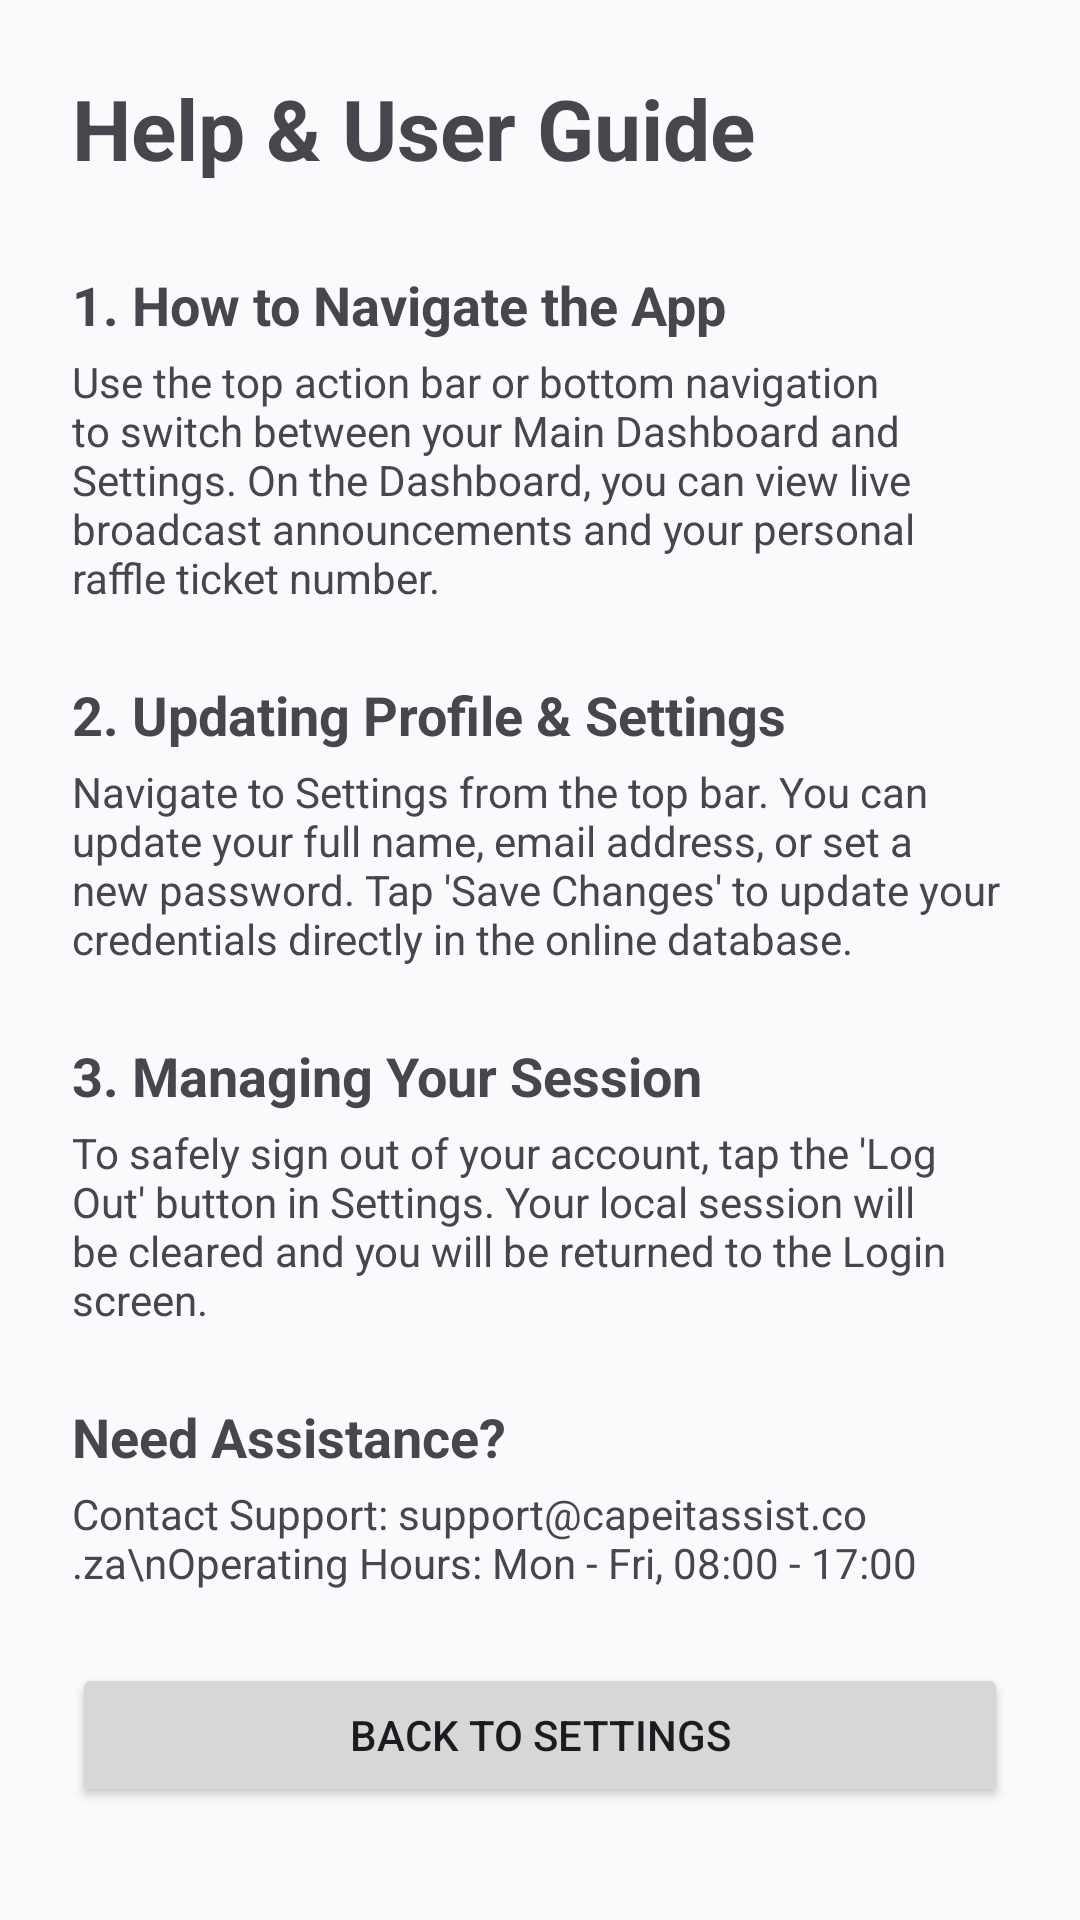

Here is an Android app screen rendered from its layout file. Give the layout XML and the strings, colors and styles it references.
<!-- AndroidManifest.xml: application theme Theme.FixTrackPro -->
<!-- res/layout/activity_help.xml -->
<?xml version="1.0" encoding="utf-8"?>
<ScrollView xmlns:android="http://schemas.android.com/apk/res/android"
    android:id="@+id/helpLayout"
    android:layout_width="match_parent"
    android:layout_height="match_parent"
    android:fillViewport="true">

    <LinearLayout
        android:layout_width="match_parent"
        android:layout_height="wrap_content"
        android:orientation="vertical"
        android:padding="24dp">

        <TextView
            android:id="@+id/helpTitle"
            android:layout_width="wrap_content"
            android:layout_height="wrap_content"
            android:text="Help &amp; User Guide"
            android:textSize="28sp"
            android:textStyle="bold"
            android:layout_marginBottom="16dp" />

        
        <TextView
            android:layout_width="wrap_content"
            android:layout_height="wrap_content"
            android:text="1. How to Navigate the App"
            android:textSize="18sp"
            android:textStyle="bold"
            android:layout_marginTop="12dp" />

        <TextView
            android:layout_width="wrap_content"
            android:layout_height="wrap_content"
            android:text="Use the top action bar or bottom navigation to switch between your Main Dashboard and Settings. On the Dashboard, you can view live broadcast announcements and your personal raffle ticket number."
            android:textSize="14sp"
            android:layout_marginTop="4dp"
            android:layout_marginBottom="12dp" />

        
        <TextView
            android:layout_width="wrap_content"
            android:layout_height="wrap_content"
            android:text="2. Updating Profile &amp; Settings"
            android:textSize="18sp"
            android:textStyle="bold"
            android:layout_marginTop="12dp" />

        <TextView
            android:layout_width="wrap_content"
            android:layout_height="wrap_content"
            android:text="Navigate to Settings from the top bar. You can update your full name, email address, or set a new password. Tap 'Save Changes' to update your credentials directly in the online database."
            android:textSize="14sp"
            android:layout_marginTop="4dp"
            android:layout_marginBottom="12dp" />

        
        <TextView
            android:layout_width="wrap_content"
            android:layout_height="wrap_content"
            android:text="3. Managing Your Session"
            android:textSize="18sp"
            android:textStyle="bold"
            android:layout_marginTop="12dp" />

        <TextView
            android:layout_width="wrap_content"
            android:layout_height="wrap_content"
            android:text="To safely sign out of your account, tap the 'Log Out' button in Settings. Your local session will be cleared and you will be returned to the Login screen."
            android:textSize="14sp"
            android:layout_marginTop="4dp"
            android:layout_marginBottom="24dp" />

        
        <TextView
            android:layout_width="wrap_content"
            android:layout_height="wrap_content"
            android:text="Need Assistance?"
            android:textSize="18sp"
            android:textStyle="bold" />

        <TextView
            android:layout_width="wrap_content"
            android:layout_height="wrap_content"
            android:text="Contact Support: support@capeitassist.co.za\nOperating Hours: Mon - Fri, 08:00 - 17:00"
            android:textSize="14sp"
            android:layout_marginTop="4dp"
            android:layout_marginBottom="24dp" />

        <Button
            android:id="@+id/backFromHelpButton"
            android:layout_width="match_parent"
            android:layout_height="wrap_content"
            android:text="Back to Settings" />

    </LinearLayout>
</ScrollView>
<!-- resources referenced by this layout -->
<resources>
  <style name="Theme.FixTrackPro" parent="Base.Theme.FixTrackPro" />
  <style name="Base.Theme.FixTrackPro" parent="Theme.Material3.DayNight.NoActionBar">
          <item name="colorPrimary">@color/primaryColor</item>
          <item name="colorOnPrimary">@color/onPrimary</item>
          <item name="colorPrimaryContainer">@color/primaryLightColor</item>
          <item name="colorSecondary">@color/secondaryColor</item>
          <item name="colorOnSecondary">@color/onSecondary</item>
          <item name="android:windowBackground">@color/backgroundColor</item>
          <item name="android:statusBarColor">@color/backgroundColor</item>
          <item name="android:windowLightStatusBar">true</item>
      </style>
  <color name="primaryColor">#2563EB</color>
  <color name="onPrimary">#FFFFFF</color>
  <color name="primaryLightColor">#60A5FA</color>
  <color name="secondaryColor">#10B981</color>
  <color name="onSecondary">#FFFFFF</color>
  <color name="backgroundColor">#F8FAFC</color>
</resources>
